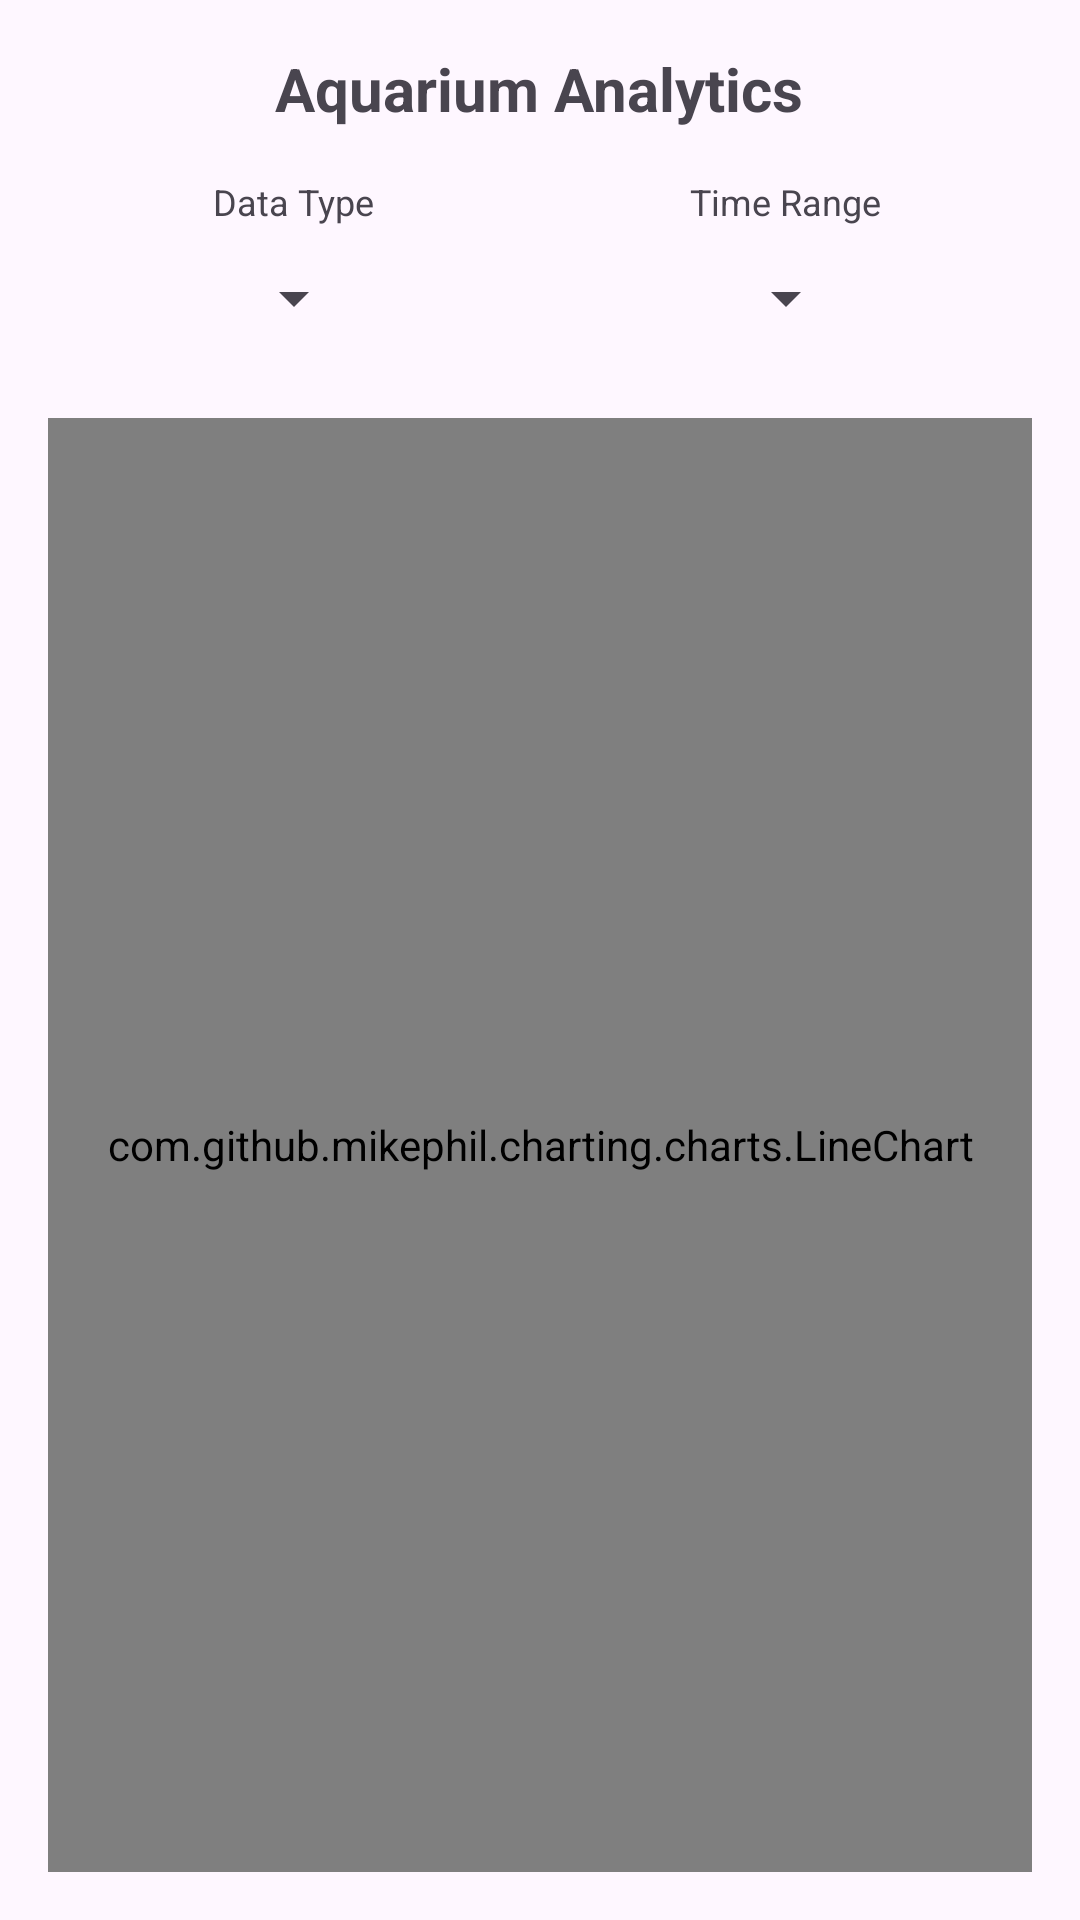

Layout XML and referenced resources for this Android screen:
<!-- AndroidManifest.xml: application theme Theme.SmartAquarium -->
<!-- res/layout/fragment_analytics.xml -->
<?xml version="1.0" encoding="utf-8"?>
<LinearLayout xmlns:android="http://schemas.android.com/apk/res/android"
    xmlns:app="http://schemas.android.com/apk/res-auto"
    android:orientation="vertical"
    android:layout_width="match_parent"
    android:layout_height="match_parent"
    android:padding="16dp">

    
    <TextView
        android:id="@+id/tv_analytics_title"
        android:layout_width="wrap_content"
        android:layout_height="wrap_content"
        android:text="Aquarium Analytics"
        android:textSize="20sp"
        android:textStyle="bold"
        android:layout_gravity="center_horizontal"
        android:layout_marginBottom="16dp" />

    <LinearLayout
        android:layout_width="match_parent"
        android:layout_height="wrap_content"
        android:orientation="horizontal"
        android:gravity="center_vertical"
        android:layout_marginBottom="8dp">

        <LinearLayout
            android:layout_width="0dp"
            android:layout_height="wrap_content"
            android:layout_weight="1"
            android:orientation="vertical"
            android:gravity="center_horizontal">

            <TextView
                android:layout_width="wrap_content"
                android:layout_height="wrap_content"
                android:text="Data Type"
                android:textSize="12sp"/>

            <Spinner
                android:id="@+id/spinner_data_type"
                android:layout_width="wrap_content"
                android:layout_height="wrap_content"
                android:minHeight="48dp"/>
        </LinearLayout>

        <LinearLayout
            android:layout_width="0dp"
            android:layout_height="wrap_content"
            android:layout_weight="1"
            android:orientation="vertical"
            android:gravity="center_horizontal">

            <TextView
                android:layout_width="wrap_content"
                android:layout_height="wrap_content"
                android:text="Time Range"
                android:textSize="12sp"/>

            <Spinner
                android:id="@+id/spinner_date_filter"
                android:layout_width="wrap_content"
                android:layout_height="wrap_content"
                android:minHeight="48dp"/>
        </LinearLayout>

    </LinearLayout>

    
    <com.github.mikephil.charting.charts.LineChart
        android:id="@+id/line_chart"
        android:layout_width="match_parent"
        android:layout_height="0dp"
        android:layout_weight="1"
        android:layout_marginTop="8dp"/>

</LinearLayout>
<!-- resources referenced by this layout -->
<resources>
  <style name="Theme.SmartAquarium" parent="Base.Theme.SmartAquarium" />
  <style name="Base.Theme.SmartAquarium" parent="Theme.Material3.DayNight.NoActionBar">
          
          <item name="dynamicColorThemeOverlay">@style/ThemeOverlay.Material3.DynamicColors.DayNight</item>
      </style>
</resources>
